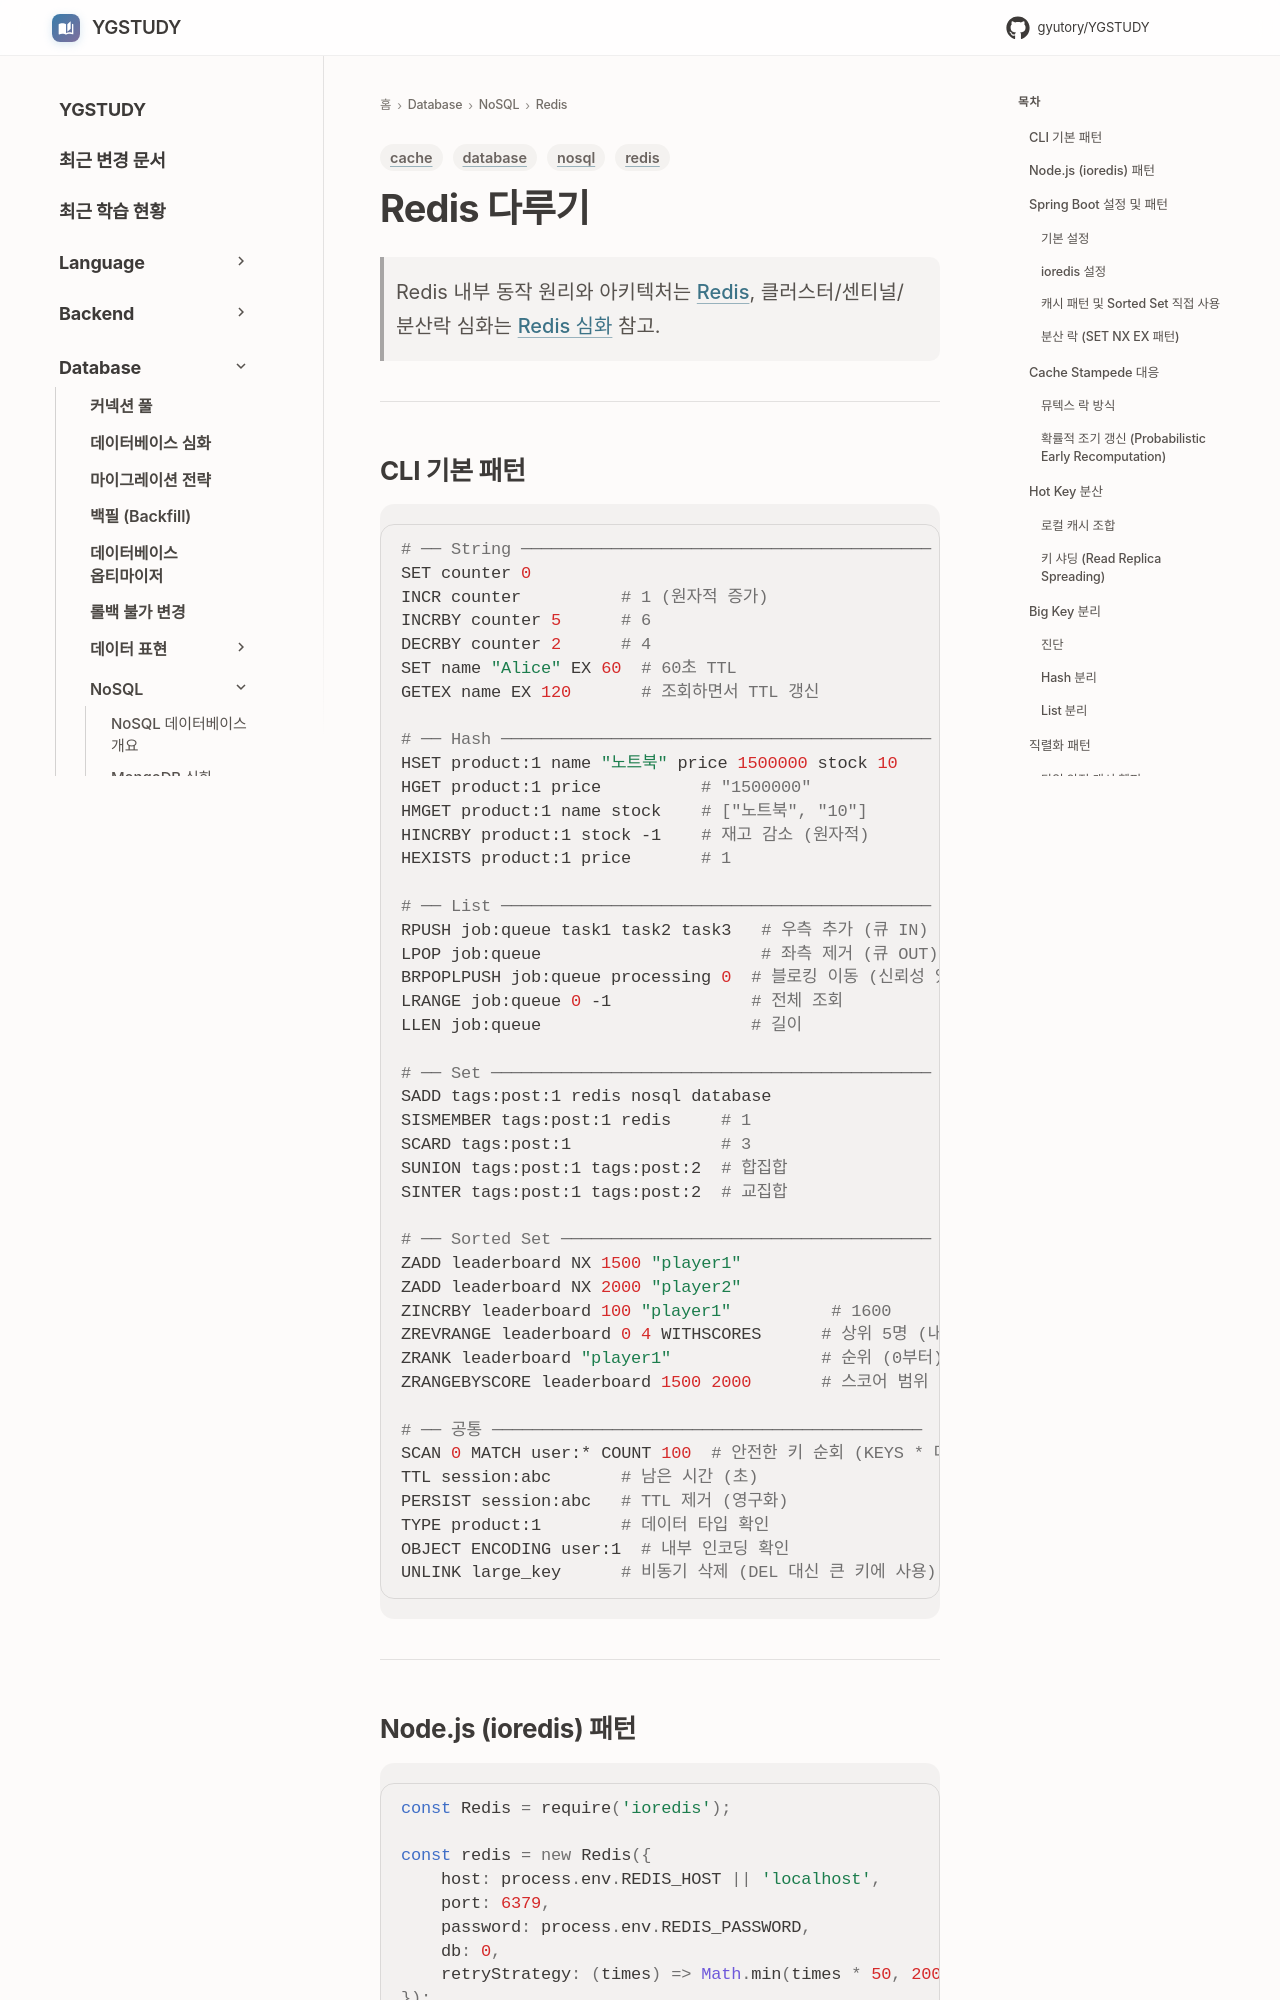

repository: GYUTORY/YGSTUDY · page: DataBase/NoSQL/Redis/Redis 다루기/index.html · generator: mkdocs

---
title: Redis 다루기 — 코드 패턴과 실무 트러블슈팅
tags: [database, nosql, redis, cache]
updated: 2026-03-27
---

# Redis 다루기

> Redis 내부 동작 원리와 아키텍처는 [Redis](Redis.md), 클러스터/센티널/분산락 심화는 [Redis 심화](Redis_Advanced.md) 참고.

---
